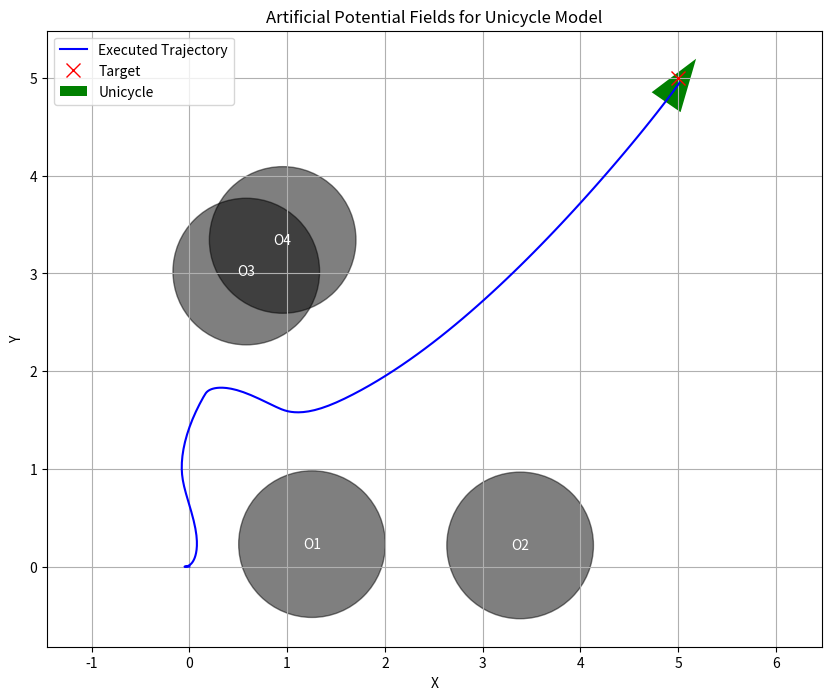
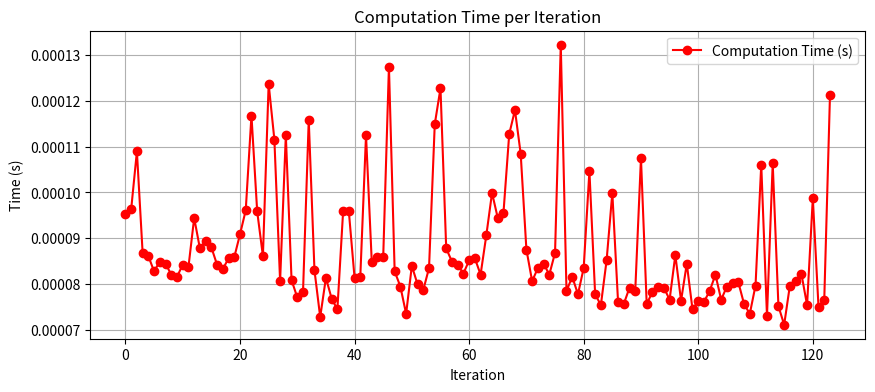

Recreate these plots in Python, in order.
import numpy as np
import matplotlib.pyplot as plt
import time

# Define the unicycle model dynamics
def unicycle_dynamics(state, control, dt):
    x, y, theta = state
    v, omega = control

    x_next = x + v * np.cos(theta) * dt
    y_next = y + v * np.sin(theta) * dt
    theta_next = theta + omega * dt

    return np.array([x_next, y_next, theta_next])

# Attractive potential function
def attractive_potential(pos, target, k_att):
    distance = np.linalg.norm(pos - target)
    force = -k_att * (pos - target)
    return force

# Repulsive potential function
def repulsive_potential(pos, obstacles, k_rep, obstacle_radius, influence_radius):
    force = np.zeros(2)
    for obstacle in obstacles:
        obs_pos = obstacle[:2]
        distance = np.linalg.norm(pos - obs_pos)
        if distance < influence_radius:
            repulsion = k_rep * (1.0 / distance - 1.0 / influence_radius) / (distance**2) * (pos - obs_pos) / distance
            force += repulsion
    return force

# Normalize angle to [-pi, pi]
def normalize_angle(angle):
    return (angle + np.pi) % (2 * np.pi) - np.pi

# Simulation parameters
dt = 0.1  # Time step
max_iterations = 500

# Initial state [x, y, theta]
initial_state = np.array([0.0, 0.0, 0.0])

# Target position [x, y]
target = np.array([5.0, 5.0])

# Random obstacle positions [x, y]
np.random.seed(41)  # For reproducibility

obstacles = np.array([
    np.random.uniform(0, 5, 2),
    np.random.uniform(0, 5, 2),
    np.random.uniform(0, 5, 2),
    np.random.uniform(0, 5, 2)
])

# Obstacle parameters
obstacle_radius = 0.75
influence_radius = 1.5  # Radius of influence for repulsive force

# Control input limits
v_max = 1.0  # Linear velocity limit
omega_max = np.pi / 4  # Angular velocity limit

# Potential field parameters
k_att = 1.0    # Attractive potential gain
k_rep = 100.0  # Repulsive potential gain

# Initialize state history
state = initial_state.copy()
states = [state.copy()]

# Initialize lists to store computation times
computation_times = []

plt.figure(figsize=(10, 8))
plt.ion()  # Interactive mode on for dynamic updating

iteration = 0

while np.linalg.norm(state[:2] - target) > 0.1 and iteration < max_iterations:
    start_time = time.time()

    # Current position
    pos = state[:2]
    theta = state[2]

    # Compute attractive and repulsive forces
    F_att = attractive_potential(pos, target, k_att)
    F_rep = repulsive_potential(pos, obstacles, k_rep, obstacle_radius, influence_radius)

    # Total force
    F_total = F_att + F_rep

    # Desired direction
    desired_theta = np.arctan2(F_total[1], F_total[0])

    # Compute control inputs
    # Linear velocity is proportional to the projection of F_total onto the robot's heading
    v = v_max * np.cos(normalize_angle(desired_theta - theta))
    omega = omega_max * normalize_angle(desired_theta - theta)

    # Saturate control inputs
    v = np.clip(v, -v_max, v_max)
    omega = np.clip(omega, -omega_max, omega_max)

    control_input = np.array([v, omega])

    # Update the state
    state = unicycle_dynamics(state, control_input, dt)
    states.append(state.copy())

    end_time = time.time()
    computation_time = end_time - start_time
    computation_times.append(computation_time)

    # Visualization
    states_array = np.array(states)
    plt.clf()
    plt.plot(states_array[:, 0], states_array[:, 1], 'b-', label='Executed Trajectory')
    plt.plot(target[0], target[1], 'rx', markersize=10, label='Target')

    # Plot obstacles
    for idx, obstacle in enumerate(obstacles):
        circle = plt.Circle(obstacle, obstacle_radius, color='k', alpha=0.5)
        plt.gca().add_patch(circle)
        plt.text(obstacle[0], obstacle[1], f'O{idx+1}', color='white', ha='center', va='center')

    # Plot the unicycle as a triangle to indicate orientation
    x_pos, y_pos, theta_pos = state
    triangle_size = 0.3
    triangle = np.array([
        [x_pos + triangle_size * np.cos(theta_pos), y_pos + triangle_size * np.sin(theta_pos)],
        [x_pos + triangle_size * np.cos(theta_pos + 2.5), y_pos + triangle_size * np.sin(theta_pos + 2.5)],
        [x_pos + triangle_size * np.cos(theta_pos - 2.5), y_pos + triangle_size * np.sin(theta_pos - 2.5)]
    ])
    plt.fill(triangle[:, 0], triangle[:, 1], 'g', label='Unicycle')

    plt.xlabel('X')
    plt.ylabel('Y')
    plt.title('Artificial Potential Fields for Unicycle Model')
    plt.legend()
    plt.axis('equal')
    plt.grid(True)
    plt.pause(0.01)

    iteration += 1

plt.ioff()
plt.show()

# Plot computation times
plt.figure(figsize=(10, 4))
plt.plot(computation_times, 'r-o', label='Computation Time (s)')
plt.xlabel('Iteration')
plt.ylabel('Time (s)')
plt.title('Computation Time per Iteration')
plt.legend()
plt.grid(True)
plt.show()
